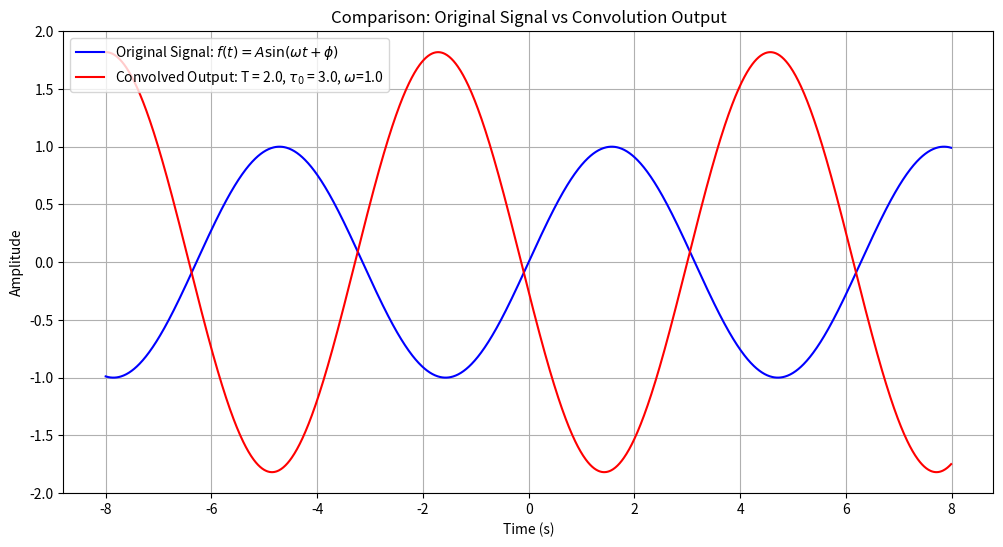

Here is the Python script that generated this plot: (Note: this script raises an exception after producing the figure.)

import numpy as np
import matplotlib.pyplot as plt

# Parameters
A = 1.0          # Amplitude of sine wave
omega = 1.0      # Angular frequency
phi = 0.0        # Phase
T = 2.0          # Half-width of rectangular kernel
tau_0 = 3.0      # Shift of rectangular kernel
t_min = -4*T      # Minimum time for plotting
t_max = 4*T       # Maximum time for plotting
dt = 0.01        # Time step

# Create time array
t = np.arange(t_min, t_max, dt)

# Input signal f(t) = A*sin(omega*t + phi)
f_t = A * np.sin(omega * t + phi)

# Analytical solution for convolution with shifted rectangular kernel
scaling_factor = 2*A*np.sin(omega*T)/omega
y_analytical = scaling_factor * np.sin(omega*(t-tau_0) + phi)

# Plot 1: Original signal vs convolved output on one plot
plt.figure(figsize=(12, 6))
plt.plot(t, f_t, 'b-', label='Original Signal: $f(t) = A\\sin(\\omega t + \\phi)$')
plt.plot(t, y_analytical, 'r-', label=f'Convolved Output: T = {T}, $\\tau_0$ = {tau_0}, $\\omega$={omega}')
plt.title('Comparison: Original Signal vs Convolution Output')
plt.xlabel('Time (s)')
plt.ylabel('Amplitude')
plt.legend()
plt.grid(True)
plt.savefig('./figs/original_vs_convolved.png', dpi=300)
plt.show()

# Plot 2: Effect of varying T
plt.figure(figsize=(12, 6))
T_values = [0.5, 1.0, 2.0]
for T_val in T_values:
    scaling_factor = 2*A*np.sin(omega*T_val)/omega
    y_T = scaling_factor * np.sin(omega*(t-tau_0) + phi)
    plt.plot(t, y_T, label=f'T = {T_val}, Scale = {scaling_factor:.2f}')

plt.title('Effect of Kernel Width (T) on Convolution Output')
plt.xlabel('Time (s)')
plt.ylabel('Amplitude')
plt.legend()
plt.grid(True)
plt.savefig('./figs/varying_T_effect.png', dpi=300)
plt.show()

# Plot 2.1: Effect of varying T at n*pi
plt.figure(figsize=(12, 6))
T_values = [1*np.pi, 2*np.pi, 3*np.pi]
plt.plot(t, np.sin(omega*(t-tau_0) + phi), label=f'Original Signal')

for T_val in T_values:
    scaling_factor = 2*A*np.sin(omega*T_val)/omega
    y_T = scaling_factor * np.sin(omega*(t-tau_0) + phi)
    plt.plot(t, y_T, label=f'Convolved Signal, T = {int(T_val/np.pi)} $\\pi$, Scale = {scaling_factor:.2f}')

plt.title('Effect of Kernel Width (T) at T = n$\\pi$ on Convolution Output')
plt.xlabel('Time (s)')
plt.ylabel('Amplitude')
plt.legend()
plt.grid(True)
plt.savefig('./figs/varying_T_pi_effect.png', dpi=300)
plt.show()

# Plot 3: Effect of varying tau_0
plt.figure(figsize=(12, 6))
tau_values = [0.0, 2.0, 4.0]
for tau_val in tau_values:
    y_tau = (2*A*np.sin(omega*T)/omega) * np.sin(omega*(t-tau_val) + phi)
    plt.plot(t, y_tau, label=f'$\\tau_0$ = {tau_val}')

plt.title('Effect of Kernel Shift ($\\tau_0$) on Convolution Output')
plt.xlabel('Time (s)')
plt.ylabel('Amplitude')
plt.legend()
plt.grid(True)
plt.savefig('./figs/varying_tau_effect.png', dpi=300)
plt.show()

# Plot 4: Effect of varying omega
plt.figure(figsize=(12, 6))
omega_values = [0.5, 1.0, 2.5]
for omega_val in omega_values:
    scaling_factor = 2*A*np.sin(omega_val*T)/omega_val
    y_omega = scaling_factor * np.sin(omega_val*(t-tau_0) + phi)
    plt.plot(t, y_omega, label=f'$\\omega$ = {omega_val}, Scale = {scaling_factor:.2f}')

plt.title('Effect of Angular Frequency ($\\omega$) on Convolution Output')
plt.xlabel('Time (s)')
plt.ylabel('Amplitude')
plt.legend()
plt.grid(True)
plt.savefig('./figs/varying_omega_effect.png', dpi=300)
plt.show()

# Plot 5: Scaling factor vs omega
plt.figure(figsize=(12, 6))
omega_values = np.linspace(0.1, 20, 1000)
scaling_factors = 2*np.sin(omega_values)/omega_values

plt.plot(omega_values, scaling_factors)
plt.title('Scaling Factor $\\frac{2\\sin(\\omega T)}{\\omega}$ vs $\\omega$, T = 1 s')
plt.xlabel('$\\omega$')
plt.ylabel('Scaling Factor')
plt.grid(True)

# Mark zeros of the scaling factor
zeros = np.pi * np.arange(1, 7)
plt.plot(zeros, np.zeros_like(zeros), 'ro', label='Zeros at $\\omega T = n\\pi$')
plt.legend()
plt.savefig('./figs/scaling_factor_analysis.png', dpi=300)
plt.show()

# Plot 5.1: Scaling factor vs T
plt.figure(figsize=(12, 6))
T_vals = np.linspace(0.1, 20, 1000)
scaling_factors = 2*np.sin(T_vals) # omega = 1

plt.plot(T_vals, scaling_factors)
plt.title('Scaling Factor $\\frac{2\\sin(\\omega T)}{\\omega}$ vs $T$, $\\omega$ = 1 rad/s')
plt.xlabel('$T$')
plt.ylabel('Scaling Factor')
plt.grid(True)
plt.legend()
plt.savefig('./figs/scaling_factor_analysis_T.png', dpi=300)
plt.show()


